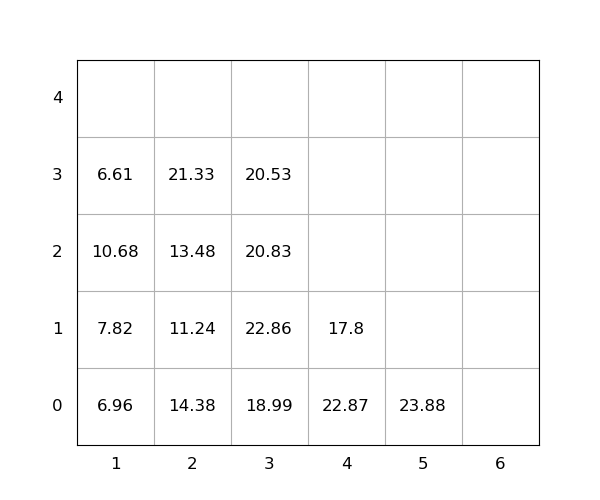

The table this chart was drawn from, first rows:
idx, loc_x, loc_y, loc_z, weight, group, score, seq, reloc, size(ft)
1, 2, 0, 0, 14.38, 0, 14.38, 1, 1.0, 20
2, 3, 0, 0, 18.99, 0, 18.99, 2, 0, 20
3, 1, 0, 0, 6.96, 0, 6.96, 3, 1.0, 20
4, 3, 0, 1, 22.86, 0, 22.86, 4, 1.0, 20
5, 3, 0, 2, 20.83, 0, 20.83, 5, 1.0, 20
6, 3, 0, 3, 20.53, 0, 20.53, 6, 1.0, 20
7, 5, 0, 0, 23.88, 0, 23.88, 7, 0, 20
8, 1, 0, 1, 7.82, 0, 7.82, 8, 1.0, 20
9, 1, 0, 2, 10.68, 0, 10.68, 9, 1.0, 20
10, 4, 0, 0, 22.87, 0, 22.87, 10, 1.0, 20
11, 2, 0, 1, 11.24, 0, 11.24, 11, 1.0, 20
12, 2, 0, 2, 13.48, 0, 13.48, 12, 1.0, 20
13, 4, 0, 1, 17.8, 0, 17.8, 13, 1.0, 20
14, 1, 0, 3, 6.61, 0, 6.61, 14, 1.0, 20
15, 2, 0, 3, 21.33, 0, 21.33, 15, 1.0, 20
